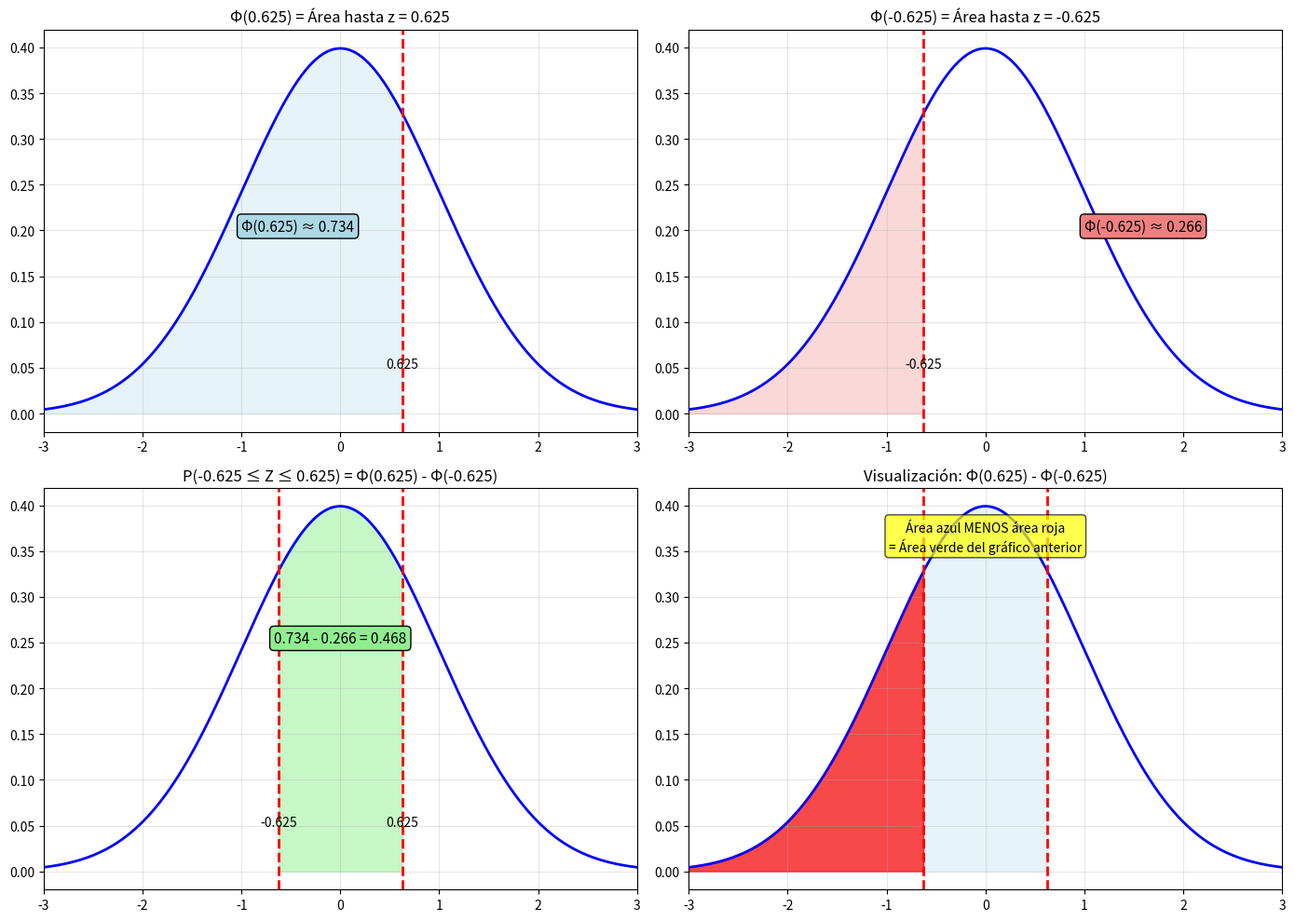

Write Python code to recreate this figure.
import matplotlib.pyplot as plt
import numpy as np
from scipy import stats

# Crear figura con subplots
fig, ((ax1, ax2), (ax3, ax4)) = plt.subplots(2, 2, figsize=(14, 10))

# Generar puntos para la curva normal estándar
z = np.linspace(-3, 3, 1000)
y = stats.norm.pdf(z, 0, 1)

# 1. Φ(0.625) - área hasta 0.625
ax1.plot(z, y, 'b-', linewidth=2, label='Normal estándar')
z_fill1 = z[z <= 0.625]
y_fill1 = stats.norm.pdf(z_fill1, 0, 1)
ax1.fill_between(z_fill1, y_fill1, alpha=0.3, color='lightblue', label='Φ(0.625)')
ax1.axvline(0.625, color='red', linestyle='--', linewidth=2)
ax1.set_title('Φ(0.625) = Área hasta z = 0.625', fontsize=12)
ax1.text(0.625, 0.05, '0.625', ha='center', fontsize=10)
ax1.text(-1, 0.2, 'Φ(0.625) ≈ 0.734', fontsize=11, bbox=dict(boxstyle="round", facecolor='lightblue'))
ax1.grid(True, alpha=0.3)
ax1.set_xlim(-3, 3)

# 2. Φ(-0.625) - área hasta -0.625
ax2.plot(z, y, 'b-', linewidth=2, label='Normal estándar')
z_fill2 = z[z <= -0.625]
y_fill2 = stats.norm.pdf(z_fill2, 0, 1)
ax2.fill_between(z_fill2, y_fill2, alpha=0.3, color='lightcoral', label='Φ(-0.625)')
ax2.axvline(-0.625, color='red', linestyle='--', linewidth=2)
ax2.set_title('Φ(-0.625) = Área hasta z = -0.625', fontsize=12)
ax2.text(-0.625, 0.05, '-0.625', ha='center', fontsize=10)
ax2.text(1, 0.2, 'Φ(-0.625) ≈ 0.266', fontsize=11, bbox=dict(boxstyle="round", facecolor='lightcoral'))
ax2.grid(True, alpha=0.3)
ax2.set_xlim(-3, 3)

# 3. Área entre -0.625 y 0.625
ax3.plot(z, y, 'b-', linewidth=2, label='Normal estándar')
z_between = z[(z >= -0.625) & (z <= 0.625)]
y_between = stats.norm.pdf(z_between, 0, 1)
ax3.fill_between(z_between, y_between, alpha=0.5, color='lightgreen', label='Área entre -0.625 y 0.625')
ax3.axvline(-0.625, color='red', linestyle='--', linewidth=2)
ax3.axvline(0.625, color='red', linestyle='--', linewidth=2)
ax3.set_title('P(-0.625 ≤ Z ≤ 0.625) = Φ(0.625) - Φ(-0.625)', fontsize=12)
ax3.text(-0.625, 0.05, '-0.625', ha='center', fontsize=10)
ax3.text(0.625, 0.05, '0.625', ha='center', fontsize=10)
ax3.text(0, 0.25, '0.734 - 0.266 = 0.468', fontsize=11, ha='center', 
         bbox=dict(boxstyle="round", facecolor='lightgreen'))
ax3.grid(True, alpha=0.3)
ax3.set_xlim(-3, 3)

# 4. Explicación visual de la resta
ax4.plot(z, y, 'b-', linewidth=2, label='Normal estándar')
# Área total hasta 0.625
z_total = z[z <= 0.625]
y_total = stats.norm.pdf(z_total, 0, 1)
ax4.fill_between(z_total, y_total, alpha=0.3, color='lightblue', label='Φ(0.625)')
# Área que se resta (hasta -0.625)
z_subtract = z[z <= -0.625]
y_subtract = stats.norm.pdf(z_subtract, 0, 1)
ax4.fill_between(z_subtract, y_subtract, alpha=0.7, color='red', label='Se resta Φ(-0.625)')
ax4.axvline(-0.625, color='red', linestyle='--', linewidth=2)
ax4.axvline(0.625, color='red', linestyle='--', linewidth=2)
ax4.set_title('Visualización: Φ(0.625) - Φ(-0.625)', fontsize=12)
ax4.text(0, 0.35, 'Área azul MENOS área roja\n= Área verde del gráfico anterior', 
         fontsize=10, ha='center', bbox=dict(boxstyle="round", facecolor='yellow', alpha=0.7))
ax4.grid(True, alpha=0.3)
ax4.set_xlim(-3, 3)

plt.tight_layout()
plt.show()

# Mostrar los cálculos numéricos
print("CÁLCULOS PASO A PASO:")
print("="*40)
print(f"Φ(0.625) = {stats.norm.cdf(0.625):.4f}")
print(f"Φ(-0.625) = {stats.norm.cdf(-0.625):.4f}")
print(f"Φ(0.625) - Φ(-0.625) = {stats.norm.cdf(0.625) - stats.norm.cdf(-0.625):.4f}")
print(f"Porcentaje: {(stats.norm.cdf(0.625) - stats.norm.cdf(-0.625))*100:.1f}%")
